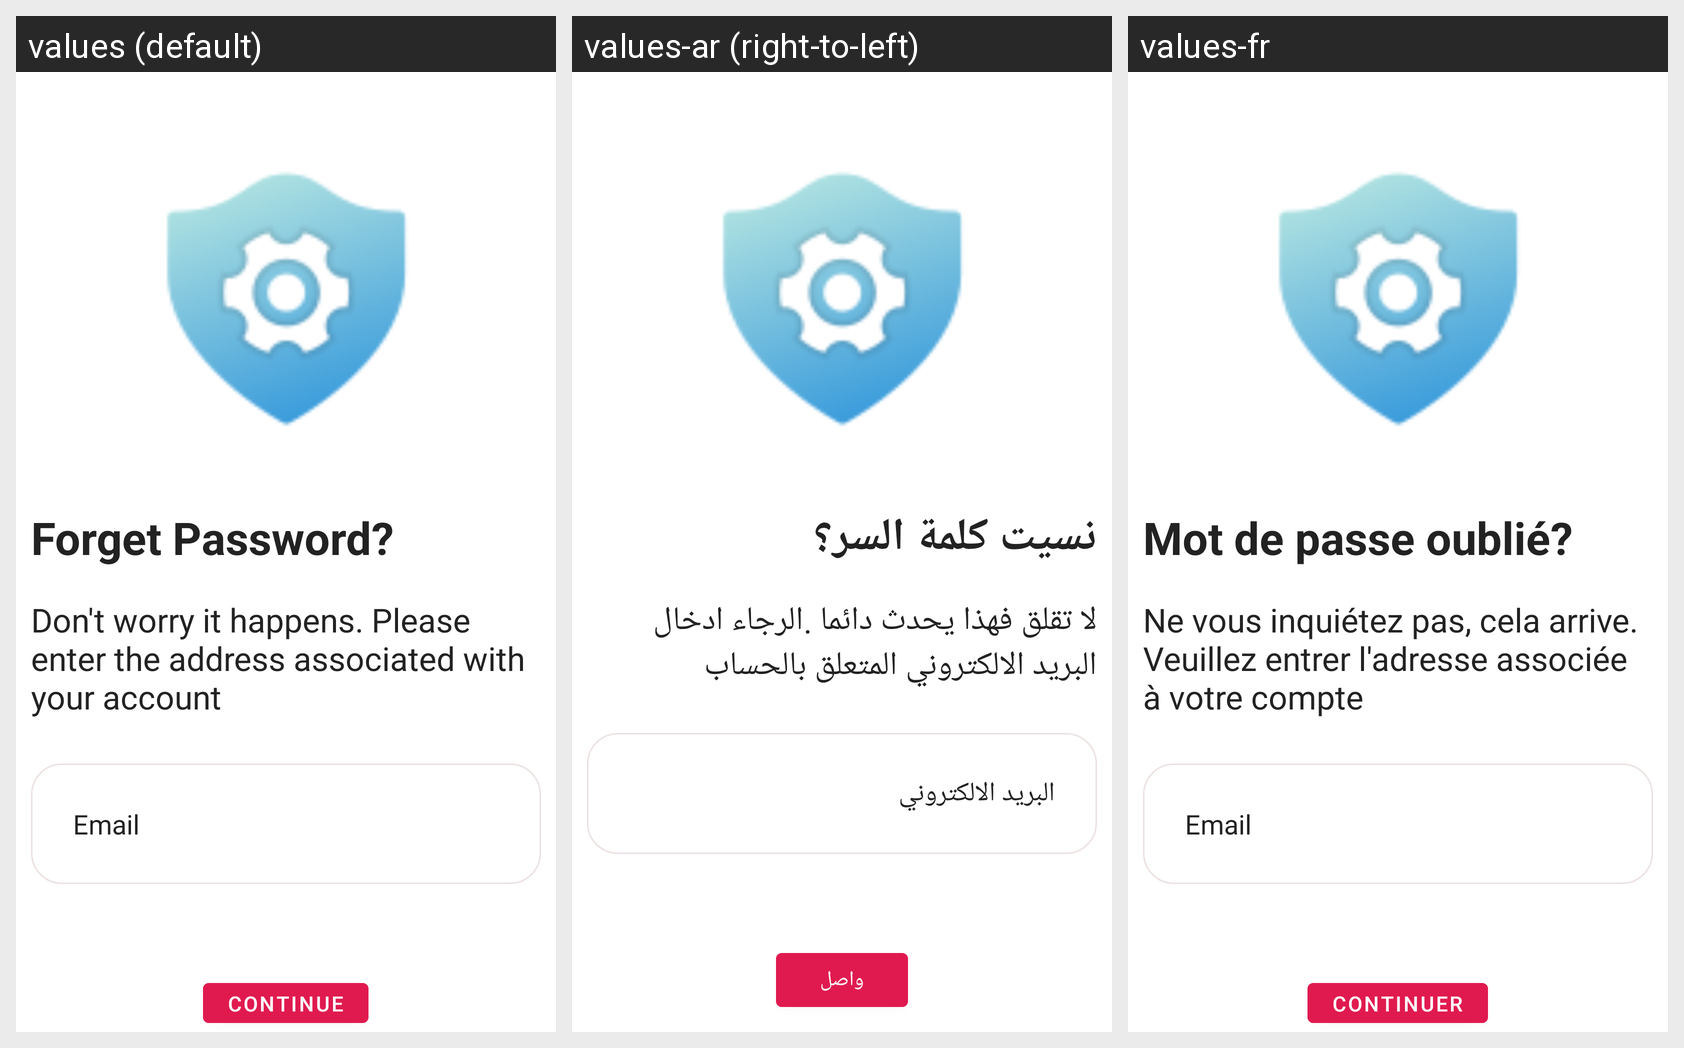

For this localized Android screen grid, give each drawn string resource with its value in every locale shown.
Android screen res/layout/activity_user_forget_password.xml rendered under 3 locales, left to right: values (default), values-ar (right-to-left), values-fr. Device: Nexus 5 (rendered at 1080×1920; each locale shown at half size, 540×960, under a caption strip naming it); theme Theme.MyApplication.
Strings drawn on this screen, with the default value and each locale's value (text and hints the layout hard-codes, and strings that could not be matched under every locale, appear in the picture but are not listed):

forget_passwordd
  values: Forget Password?
  values-ar: نسيت كلمة السر؟
  values-fr: Mot de passe oublié?

don_t_worry_it_happens_please_enter_the_address_associated_with_your_account
  values: Don't worry it happens. Please enter the address associated with your account
  values-ar: لا تقلق فهذا يحدث دائما .الرجاء ادخال البريد الالكتروني المتعلق بالحساب
  values-fr: Ne vous inquiétez pas, cela arrive. Veuillez entrer l'adresse associée à votre compte

email_hint
  values: Email
  values-ar: البريد الالكتروني
  values-fr: Email

continuee
  values: Continue
  values-ar: واصل
  values-fr: Continuer
